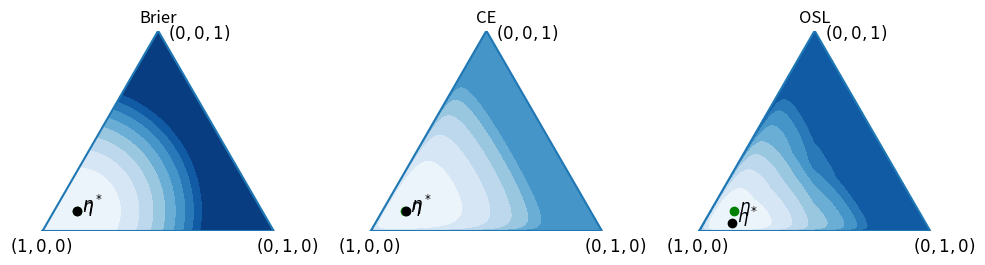

Recreate this plot in Python.
#!/usr/bin/env python
# -*- coding: utf-8 -*-

# PlotLoss plots partial losses over the 3-class probability triangle.
import numpy as np
import sys
import copy

# WARNING: This may be needed to run on some versions of macOS. Uncomment if
#          necessary
# import matplotlib
# matplotlib.use('TkAgg')
import matplotlib.pyplot as plt
from matplotlib import cm

# A constant for the smallest positive real.
EPS = np.nextafter(0, 1)


def discrepancy(q, eta, name, B=None, M=None):
    '''
    Computes a discrepancy measure between probability vectors q and eta

    The discrepancy measure can be a loss function, a divergence measure or
    other

    For a loss function the mean value of a loss l(·, q), for probability
    vector q and for a true posterior, eta.

    The loss is computed as

        l(eta) = eta' L(q)

    where L(q) = (l(0, q), l(1, q), ..., l(c-1, q)) where c is the
    dimension of q and eta.

    Parameters
    ----------
    eta: array, shape (c, 1)
        True posterior with dimension c
    q: array, shape (c, 1)
        Estimate of the posterior
    name: str
        Name of the discrepancy measure. Available options are:
        LOSSES:
        - 'square' :Square loss: D = E_{y~eta}{||q - y||^2}
        - 'L1loss' :L1 distance: D = E_{y~eta}{||q - y||_1}
        - 'log'    :Log loss (cross entroy). D = eta' log(q)
        - 'l01'    :zero-one loss. D = E_{y~eta}(y'hardmax(q)}
        - 'DD'     :Decision directed loss (also called OSL)
        DIVERGENCES:
        - 'L2'     :Euclidean distance: ||p - q||^2
        - 'L1'     :L1 distance: ||p - q||_1
        - 'KL'     :Kullback-Leibler
        - 'JS'     :Jensen-Shannon distance,
        OTHER
        - 'dH'     :Absolute difference between entropies
    B: numpy.ndarray or None, optional (default=None)
        Bias matrix. For an M-proper loss, the bias matrix is the product of
        the mixing matrix (M) and the reconstruction matrix (R).
        For M-proper losses, B is identity matrix.
        Not used used for divergences. Not used for loss DD
    M: numpy.ndarray or None, optional (default=None)
        Transition matrix (only for loss 'DD')

    Returns
    -------
    D: float
        Mean loss D(eta, q)
    '''

    if name in {'square', 'L1loss', 'log', 'l01', 'DD'}:
        # ##############
        # LOSS FUNCTIONS

        # Compute the loss values
        if name == 'square':   # ## Square loss
            c = len(q)
            loss = np.sum((np.eye(c) - q)**2, 1).T

        elif name == 'log':     # ## Cross entropy
            loss = np.minimum(-np.log(q + EPS), 10)

        elif name == 'l01':
            c = len(q)
            loss = np.ones(c)
            loss[np.argmax(q)] = 0

        elif name == 'DD':
            # Possible weak labels
            if M.shape[0] == 6:
                Z = np.array([[1, 0, 0, 1, 1, 0],
                              [0, 1, 0, 1, 0, 1],
                              [0, 0, 1, 0, 1, 1]]).astype('float').T
            else:
                Z = np.array([[0, 1, 0, 0, 1, 1, 0, 1],
                              [0, 0, 1, 0, 1, 0, 1, 1],
                              [0, 0, 0, 1, 0, 1, 1, 1]]).astype('float').T

            bloss = - np.log(np.max(Z * q + EPS, axis=1, keepdims=True))

        elif name == 'L1loss':
            c = len(q)
            loss = np.sum(np.abs(np.eye(c) - q), 1).T

        # Compute the mean loss
        if name == 'DD':
            D = eta.T @ (M.T @ bloss)
        else:
            D = eta.T @ (B @ loss)

    elif name in {'L2', 'L1', 'KL', 'JS', 'dH', 'He'}:
        # DIVERGENCES AND OTHER DISCREPANCY MEASURES
        if name == 'L2':
            # Squared euclidean distance
            D = np.sum((eta - q)**2)

        elif name == 'L1':
            # L1 distance
            D = np.sum(np.abs(eta - q))

        elif name == 'KL':
            # KL divergence
            D = - eta.T @ np.log((q + EPS) / eta)

        elif name == 'JS':
            # Jensen-Shannon distance
            m = (q + eta) / 2
            d_eta = eta.T @ np.log(eta / m)
            d_q = q.T @ np.log((q + EPS) / m)
            D = (d_eta + d_q) / 2

        elif name == 'dH':
            # Absolute difference between entropies.
            h_q = - q.T @ np.log(q + EPS)
            h_eta = - eta.T @ np.log(eta + EPS)
            D = np.abs(h_q - h_eta)

        elif name == 'He':
            # Hellinger distance
            # D = np.sum((np.sqrt(eta) - np.sqrt(q))**2)
            D = 2 * (1 - np.sqrt(eta).T @ np.sqrt(q))

    else:
        sys.exit("Unknown name of the discrepancy measure")
    return D


def compute_simplex(name, eta, R=None, M=None, N=300):
    """
    Computes a discrepancy meeasure D(q, eta) between a given eta and all
    values of q in a grid over the triangular simplex of 3-class probabilities

    Parameters
    ----------
    name: str
        Name of the discrepancy measure. Available options are:
        LOSSES:
        - 'square' :Square loss: D = E_{y~eta}{||q - y||^2}
        - 'L1loss' :L1 distance: D = E_{y~eta}{||q - y||_1}
        - 'log'    :Log loss (cross entroy). D = eta' log(q)
        - 'l01'    :zero-one loss. D = E_{y~eta}(y'hardmax(q)}
        - 'DD'     :Decision directed loss (also called OSL)
        DIVERGENCES:
        - 'L2'     :Euclidean distance: ||p - q||^2
        - 'L1'     :L1 distance: ||p - q||_1
        - 'KL'     :Kullback-Leibler
        - 'JS'     :Jensen-Shannon distance,
        OTHER
        - 'dH'     :Absolute difference between entropies
    eta: array, shape (dimension, 1)
        True posterior
    R: np.ndarray (3, n_weak_classes) or None, optional (defautl=None)
        Reconstruction matrix, with as many columns as the number of weak
        classes. Not used for divergences. Not used for DD loss
    M: np.ndarray (n_weak_classes, 3) or None, optional (defautl=None)
        Transition matrix. Not used for divergences
    N: int
        Size of the grid

    Returns
    -------
    meandiv : array (N, N)
        Divergence values
    delta: numpy.ndarray
        Range of delta-coordinates
    p: numpy.ndarray
        Range of p-coordinates
    delta_min : float
        delta-coordinate o the minimizer
    p_min : float
        Second component of the minimizer
    """

    # ## Points (q0,q1,q2) to evaluate in the probability triangle
    p = np.linspace(0, 1, N)    # Values of q2;
    delta = np.linspace(-1, 1, N)   # Values of q0-q1;

    D = np.ma.masked_array(np.zeros((N, N)))

    # Bias matrix, B
    # The bias matrix is computed as the product of the recontruction matrix R
    # and the mixing matrix M. For M-proper losses, B is the identity matrix
    # In other cases, it is not, producing a shift in the location of the
    # minimum discrepancy wrt eta
    if R is not None and M is not None:
        B = (R @ M).T
    else:
        B = None

    # Initial valua of the min loss (a huge number to be updated in the loop)
    MinLossij = 1e10

    for i in range(N):
        for j in range(N):

            # ## Compute class probabilities corresponding to delta[i], p[j]
            q2 = p[j]
            q1 = (1 - q2 + delta[i]) / 2
            q0 = (1 - q2 - delta[i]) / 2
            q = np.array([q0, q1, q2])

            if np.all(q >= 0):

                # The point is in the probability triange. Evaluate loss
                D[i, j] = discrepancy(q, eta, name, B, M)

                # Locate the position of the minimum loss
                if D[i, j] < MinLossij:
                    MinLossij = D[i, j]
                    delta_min = delta[i]
                    p_min = p[j]

            else:

                # The point is out of the probability simplex.
                # WARNING: surprisingly enough, the command below does not work
                # if I use meanloss[i][j] instead of meanloss[i, j]
                D[i, j] = np.ma.masked

    return D, delta, p, delta_min, p_min


def draw_simplex(D, p, delta, ax2, vmax, eta=None, destMin=None, pestMin=None,
                 tag='', fs=12):
    """
    Draws a discrepancy map over the 3-class probability simplex

    Parameters
    ----------
    D: numpy.ndarray
        Matrix of discrepancy values.
    p: numpy.ndarray
        p-coordinates of the grid.
        The p-coordinate of a probability vector (p0, p1, p2) is p2.
    delta: numpy.ndarray
        delta-coordinates of the grid
        The delta-coordinate of a probability vector (p0, p1, p2) is p1-p0.
    ax2: matplotlib axes
        Handle to the figure where the plot will be loccate
    vmax: float
        Maximum value of the discrepancy. Discrepancies above vmax are
        truncated to vmax. This is to avoid oversaturation caused by small
        regions with very large discrepancy values.
    eta: numpy.ndarray or None, optional (default=None)
        Probability vector. It represent the expected location of the minimum
        of the discrepancy map
    destMin: numpy.ndarray or None, optional (default=None)
        delta-coordinate of the minimum of D_scaled
    pestMin: numpy.ndarray or None, optional (default=None)
        p-coordinate of the minimum of D_scaled
    tag: str (default='')
        Title of the plot
    fs: int, optional (default=12)
        Font size
    """

    # Make a copy of the inypt matrix for rescaling values
    D_scaled = copy.copy(D)

    # Truncate matrix values above the upper limint
    D_scaled[D_scaled > vmax] = vmax
    D_max = np.max(D_scaled)
    D_min = np.min(D_scaled)
    D_scaled = 0.0 + 1.0 * (D_scaled - D_min) / (D_max - D_min)

    # I do not remember why this code is here. It seems useless, but I
    # leave it just in case.
    mask = D_scaled == np.inf
    D_scaled[mask] = np.ma.masked

    # This is a scale factor to make sure that the plotted triangle is
    # equilateral
    alpha = 1 / np.sqrt(3)

    # Contour plot
    # from matplotlib import colors,
    xx, yy = np.meshgrid(p, delta)
    levs = np.linspace(0, vmax, 10)

    ax2.contourf(alpha * yy, xx, D_scaled, levs, cmap=cm.Blues)

    # Plot true probabiilty vector
    if eta is not None:
        pMin = eta[2]
        dMin = eta[1] - eta[0]
        ax2.scatter(alpha * dMin, pMin, color='g')
        ax2.text(alpha * dMin + 0.025, pMin, '$\\eta$', size=fs)

    # Plot minimum (estimated posterior)
    if destMin is not None and pestMin is not None:
        ax2.scatter(alpha * destMin, pestMin, color='k')
        ax2.text(alpha * destMin + 0.025, pestMin, '$\\eta^*$', size=fs)
        ax2.plot([-alpha, 0, alpha, -alpha], [0, 1, 0, 0], '-')

    ax2.axis('off')

    # ## Write labels
    ax2.text(-0.74, -0.1, '$(1,0,0)$', size=fs)
    ax2.text(0.49, -0.1, '$(0,1,0)$', size=fs)
    ax2.text(0.05, 0.96, '$(0,0,1)$', size=fs)
    ax2.axis('equal')

    ax2.set_title(tag, size=fs)

    return ax2


def scatter_probs(eta, ax2=None, fs=12):

    if ax2 is None:
        fig = plt.figure(figsize=(8, 5.2))
        ax2 = fig.add_subplot(1, 1, 1)

    # ## Points (q0,q1,q2) to evaluate in the probability triangle
    N = 200
    p = np.linspace(0, 1, N)    # Values of q2;
    delta = np.linspace(-1, 1, N)   # Values of q0-q1;

    D = np.ma.masked_array(np.zeros((N, N)))

    for i in range(N):
        for j in range(N):

            # ## Compute class probabilities corresponding to delta[i], p[j]
            q2 = p[j]
            q1 = (1 - q2 + delta[i]) / 2
            q0 = (1 - q2 - delta[i]) / 2
            q = np.array([q0, q1, q2])

            if np.all(q >= 0):
                # The point is in the probability triange. Evaluate loss
                D[i, j] = 1
            else:
                # The point is out of the probability simplex.
                D[i, j] = np.ma.masked

    # This is a scale factor to make sure that the plotted triangle is
    # equilateral
    alpha = 1 / np.sqrt(3)

    # Contour plot
    # from matplotlib import colors,
    xx, yy = np.meshgrid(p, delta)
    levs = np.linspace(0, 2, 10)
    ax2.contourf(alpha * yy, xx, D, levs, cmap=cm.Blues)
    border_delta = np.array([-1, 1, 0, -1])
    border_p = np.array([0, 0, 1, 0])
    ax2.plot(alpha * border_delta, border_p, color='black')

    # Plot true probabiilty vector
    p = eta[:, 2]
    delta = eta[:, 1] - eta[:, 0]
    ax2.scatter(alpha * delta, p, color='g', s=5)
    ax2.axis('off')

    # ## Write labels
    ax2.text(-0.74, -0.1, '$(1,0,0)$', size=fs)
    ax2.text(0.49, -0.1, '$(0,1,0)$', size=fs)
    ax2.text(0.05, 0.96, '$(0,0,1)$', size=fs)
    ax2.axis('equal')

    return ax2


def compute_draw_simplices(D_names, tags, eta, vmax=None, R=None, M=None,
                           N=300, fs=12):
    """
    Computes and draws a bunch of discrepancy maps over the 3-class probability
    simplex

    Parameters
    ----------
    D_names: list of str
        Names of the discrepancies to plot. Available options are:
        LOSSES:
        - 'square' :Square loss: D = E_{y~eta}{||q - y||^2}
        - 'L1loss' :L1 distance: D = E_{y~eta}{||q - y||_1}
        - 'log'    :Log loss (cross entroy). D = eta' log(q)
        - 'l01'    :zero-one loss. D = E_{y~eta}(y'hardmax(q)}
        - 'DD'     :Decision directed loss (also called OSL)
        DIVERGENCES:
        - 'L2'     :Euclidean distance: ||p - q||^2
        - 'L1'     :L1 distance: ||p - q||_1
        - 'KL'     :Kullback-Leibler
        - 'JS'     :Jensen-Shannon distance,
        OTHER
        - 'dH'     :Absolute difference between entropies
    tag: list of str
        Titles of the plots, one per discrepancy.
    vmax: list of float or None
        List of maximum values of the discrepancies. Discrepancies above vmax
        are truncated to vmax. This is to avoid oversaturation caused by small
        regions with very large discrepancy values.
        If None, a default value 1.6 is used
    eta: numpy.ndarray or None, optional (default=None)
        Probability vector. It represents the expected location of the minimum
        of the discrepancy map
    R: np.ndarray (3, n_weak_classes) or None, optional (defautl=None)
        Reconstruction matrix, with as many columns as the number of weak
        classes. Not used for divergences. Not used for DD loss
    M: np.ndarray (n_weak_classes, 3) or None, optional (defautl=None)
        Transition matrix. Not used for divergences
    N: int
        Size of the grid
    fs: int, optional (default=12)
        Font size
    """

    n_plots = len(D_names)

    # Default vmax
    if vmax is None:
        vmax = [1.6] * n_plots


    fig = plt.figure(figsize=(4 * n_plots, 2.6))

    for i, name in enumerate(D_names):

        print(name)
        tag_i = tags[i]
        vmax_i = vmax[i]

        # ###################
        # ## Loss computation

        # Compute loss values over the probability simplex
        D, delta, p, delta_min, p_min = compute_simplex(name, eta, R, M, N)

        ax2 = fig.add_subplot(1, n_plots, i + 1)
        ax2 = draw_simplex(D, p, delta, ax2, vmax_i, eta, delta_min, p_min,
                           tag_i, fs)

    return fig


def main():

    # ## Evaluate loss in the probability triangle

    #########################
    # Configurable parameters

    # Parameters
    eta = np.array([0.35, 0.2, 0.45])       # Location of the minimum
    eta = np.array([0.8, 0.1, 0.1])       # Location of the minimum
    loss_names = ['square', 'log', 'DD']    # 'square', 'log', 'l01' or 'DD'
    tags = ['Brier', 'CE', 'OSL']

    # Build a reconstruction matrix
    V = np.array([[1, 0, 0, 0.0, 0.0, 0],
                  [0, 0, 0, 0.5, 0.5, 0],
                  [0, 1, 0, 0.0, 0.0, 0],
                  [0, 0, 0, 0.5, 0.0, 0.5],
                  [0, 0, 1, 0.0, 0.0, 0],
                  [0, 0, 0, 0.0, 0.5, 0.5]]).T
    U = np.array([[1, 1, 0, 0, 0, 0],
                  [0, 0, 1, 1, 0, 0],
                  [0, 0, 0, 0, 1, 1]]).T
    R = U.T @ np.linalg.inv(V)

    # Transition matrix
    M = np.array([[0.6, 0.0, 0.0, 0.2, 0.2, 0],
                  [0.0, 0.8, 0.0, 0.1, 0.0, 0.1],
                  [0.0, 0.0, 0.4, 0.0, 0.3, 0.3]]).T

    # Parameters for the plots
    fs = 12   # Font size

    # ## Points (q0, q1, q2) to evaluate in the probability triangle
    N = 300

    # Saturated values. These values have been tested experimentally:
    vmax_all = {'square': 1,
                'log': 1.6,
                'l01': 1,
                'DD': 1.2,
                'JS': 2,
                'L1loss': 2,
                'L1': 1.6,
                'L2': 1.6,
                'KL': 1.6,
                'JS': 1.6,
                'dH': 1.6,
                'He': 1.6}

    vmax = [vmax_all[name] for name in loss_names]
    compute_draw_simplices(loss_names, tags, eta, vmax, R, M, N, fs)

    plt.show(block=False)
    # breakpoint()

    fname = 'example.svg'
    plt.savefig(fname)
    print(f"Figure saved in {fname}")

    # if LossName == 'square':
    #     hgsave('SquareLoss')
    #     print -dpdf SquareLoss
    #     print -deps SquareLoss
    # elif LossName == 'log':
    #     hgsave('LogLoss')
    #     print -dpdf LogLoss
    #     print -deps LogLoss


if __name__ == "__main__":
    main()

